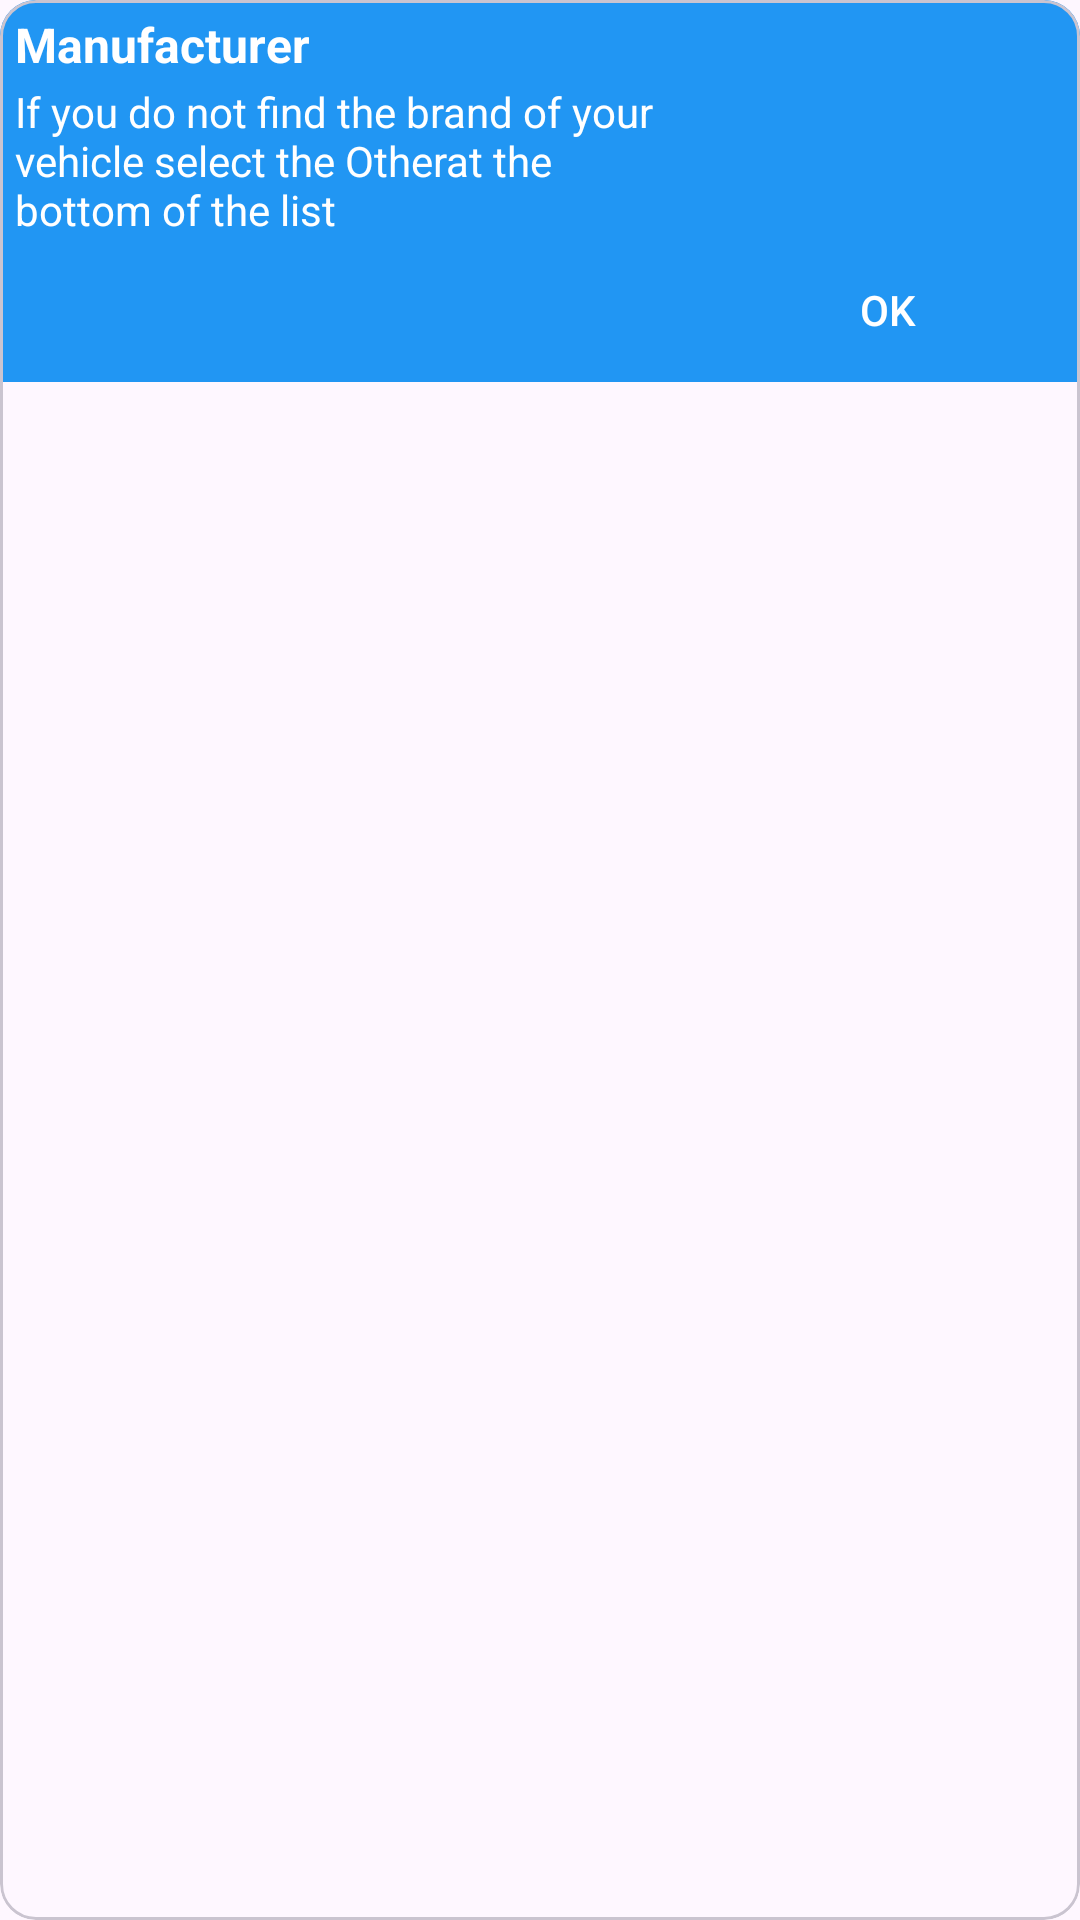

Android layout source for this screen:
<!-- AndroidManifest.xml: application theme Theme.VehicleManagement -->
<!-- res/layout/custom_manu_info_layout.xml -->
<?xml version="1.0" encoding="utf-8"?>
<com.google.android.material.card.MaterialCardView
    xmlns:android="http://schemas.android.com/apk/res/android"
    android:layout_width="250dp"
    android:layout_height="wrap_content"
    xmlns:app="http://schemas.android.com/apk/res-auto"
    android:elevation="30dp"
    >


<RelativeLayout
    android:layout_width="wrap_content"
    android:layout_height="wrap_content"
    android:background="@color/primary"
    android:clipToPadding="false"
    >

    <TextView
        android:id="@+id/title"
        android:layout_width="wrap_content"
        android:layout_height="wrap_content"
        android:layout_marginTop="4dp"
        android:layout_marginStart="5dp"
        android:text="Manufacturer"
        android:textColor="@color/white"
        android:textStyle="bold"
        android:textSize="16sp"/>
    <TextView
        android:id="@+id/content"
        android:layout_width="wrap_content"
        android:layout_height="wrap_content"
        android:text="@string/manu_info"
        android:layout_below="@id/title"
        android:textColor="@color/white"
        android:layout_marginStart="5dp"
        android:layout_marginTop="2dp"
        />


    <Button
        android:id="@+id/ok_btn"
        android:layout_width="wrap_content"
        android:layout_height="wrap_content"
        android:backgroundTint="@android:color/transparent"
        app:backgroundTint="@null"
        android:text="OK"
        android:layout_below="@id/content"
        android:layout_alignParentEnd="true"
        android:layout_marginEnd="20dp"
        />
</RelativeLayout>
</com.google.android.material.card.MaterialCardView>
<!-- resources referenced by this layout -->
<resources>
  <color name="primary">#2196F3</color>
  <color name="white">#FFFFFFFF</color>
  <string name="manu_info">If you do not find the brand of your\nvehicle select the "Other" at the \nbottom of the list</string>
  <style name="Theme.VehicleManagement" parent="Theme.Material3.DayNight.NoActionBar">
          
          <item name="colorPrimary">@color/primary</item>
          <item name="colorPrimaryVariant">@color/purple_700</item>
          <item name="colorOnPrimary">@color/white</item>
          
          <item name="colorSecondary">@color/primary</item>
          <item name="colorSecondaryVariant">@color/teal_700</item>
          <item name="colorOnSecondary">@color/black</item>
          
          <item name="android:statusBarColor">@color/primary</item>
          
  
          <item name="android:actionMenuTextColor">@color/primary</item>
      </style>
  <color name="purple_700">#FF3700B3</color>
  <color name="teal_700">#FF018786</color>
  <color name="black">#FF000000</color>
</resources>
